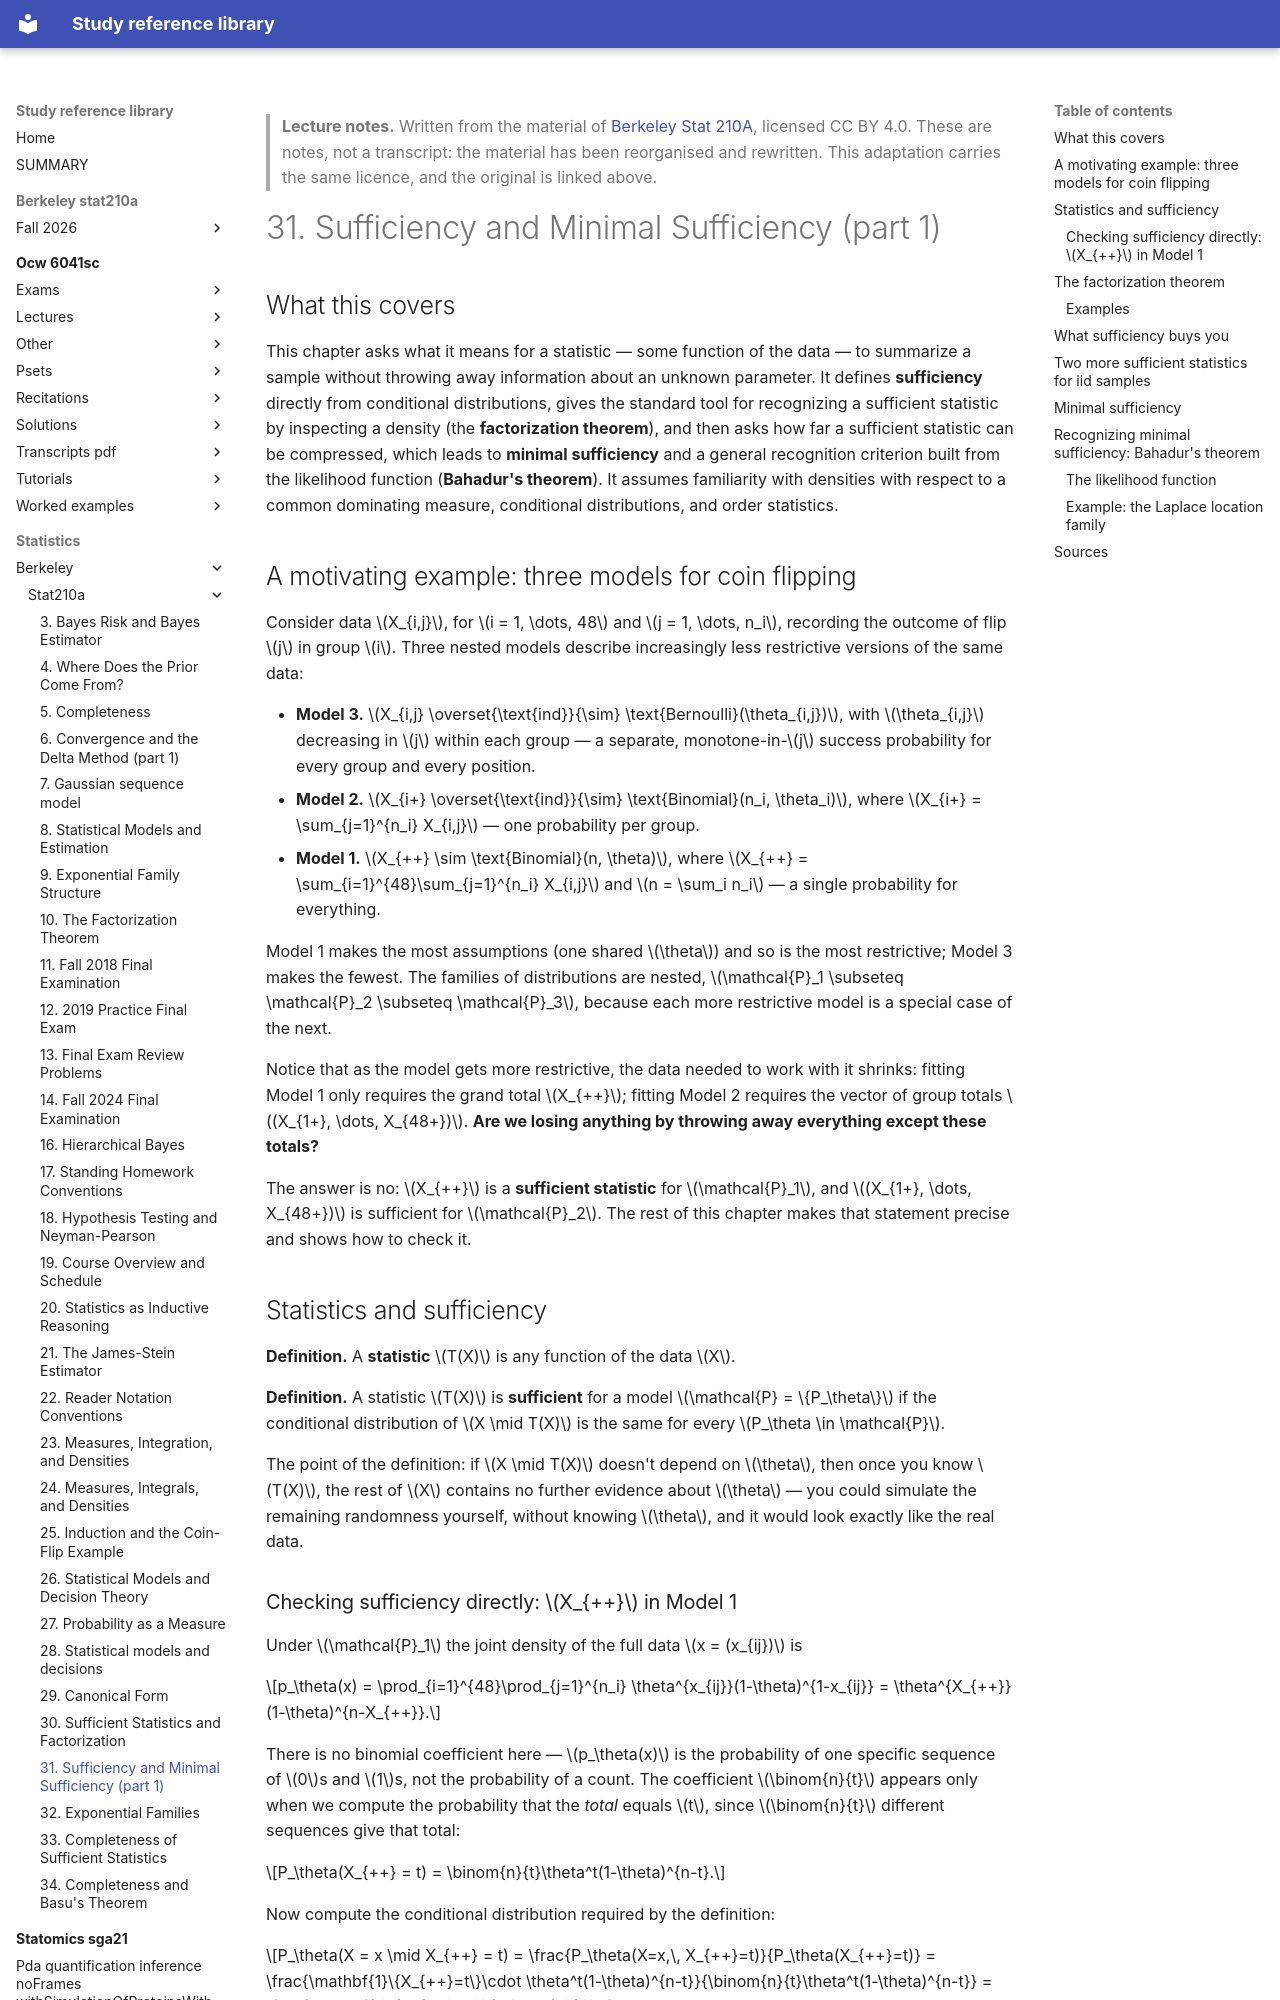

repository: Claptar/knowledge-base-library · page: statistics/berkeley/stat210a/31-sufficiency-and-minimal-sufficiency-part-1/index.html · generator: mkdocs

---
title: "31. Sufficiency and Minimal Sufficiency (part 1)"
course: "Berkeley Stat 210A"
chapter: 31
source: "https://github.com/berkeley-stat210a"
licence: "CC BY 4.0"
written: "2026-09-20"
---

> **Lecture notes.** Written from the material of [Berkeley Stat 210A](https://github.com/berkeley-stat210a), licensed CC BY 4.0. These are notes, not a transcript: the material has been reorganised and rewritten. This adaptation carries the same licence, and the original is linked above.

# 31. Sufficiency and Minimal Sufficiency (part 1)

## What this covers

This chapter asks what it means for a statistic — some function of the data — to summarize a
sample without throwing away information about an unknown parameter. It defines **sufficiency**
directly from conditional distributions, gives the standard tool for recognizing a sufficient
statistic by inspecting a density (the **factorization theorem**), and then asks how far a
sufficient statistic can be compressed, which leads to **minimal sufficiency** and a general
recognition criterion built from the likelihood function (**Bahadur's theorem**). It assumes
familiarity with densities with respect to a common dominating measure, conditional distributions,
and order statistics.

## A motivating example: three models for coin flipping

Consider data $X_{i,j}$, for $i = 1, \dots, 48$ and $j = 1, \dots, n_i$, recording the outcome of
flip $j$ in group $i$. Three nested models describe increasingly less restrictive versions of the
same data:

- **Model 3.** $X_{i,j} \overset{\text{ind}}{\sim} \text{Bernoulli}(\theta_{i,j})$, with
  $\theta_{i,j}$ decreasing in $j$ within each group — a separate, monotone-in-$j$ success
  probability for every group and every position.
- **Model 2.** $X_{i+} \overset{\text{ind}}{\sim} \text{Binomial}(n_i, \theta_i)$, where
  $X_{i+} = \sum_{j=1}^{n_i} X_{i,j}$ — one probability per group.
- **Model 1.** $X_{++} \sim \text{Binomial}(n, \theta)$, where
  $X_{++} = \sum_{i=1}^{48}\sum_{j=1}^{n_i} X_{i,j}$ and $n = \sum_i n_i$ — a single probability
  for everything.

Model 1 makes the most assumptions (one shared $\theta$) and so is the most restrictive; Model 3
makes the fewest. The families of distributions are nested, $\mathcal{P}_1 \subseteq \mathcal{P}_2
\subseteq \mathcal{P}_3$, because each more restrictive model is a special case of the next.

Notice that as the model gets more restrictive, the data needed to work with it shrinks: fitting
Model 1 only requires the grand total $X_{++}$; fitting Model 2 requires the vector of group
totals $(X_{1+}, \dots, X_{48+})$. **Are we losing anything by throwing away everything except
these totals?**

The answer is no: $X_{++}$ is a **sufficient statistic** for $\mathcal{P}_1$, and
$(X_{1+}, \dots, X_{48+})$ is sufficient for $\mathcal{P}_2$. The rest of this chapter makes that
statement precise and shows how to check it.

## Statistics and sufficiency

**Definition.** A **statistic** $T(X)$ is any function of the data $X$.

**Definition.** A statistic $T(X)$ is **sufficient** for a model $\mathcal{P} = \{P_\theta\}$ if
the conditional distribution of $X \mid T(X)$ is the same for every $P_\theta \in \mathcal{P}$.

The point of the definition: if $X \mid T(X)$ doesn't depend on $\theta$, then once you know
$T(X)$, the rest of $X$ contains no further evidence about $\theta$ — you could simulate the
remaining randomness yourself, without knowing $\theta$, and it would look exactly like the real
data.
